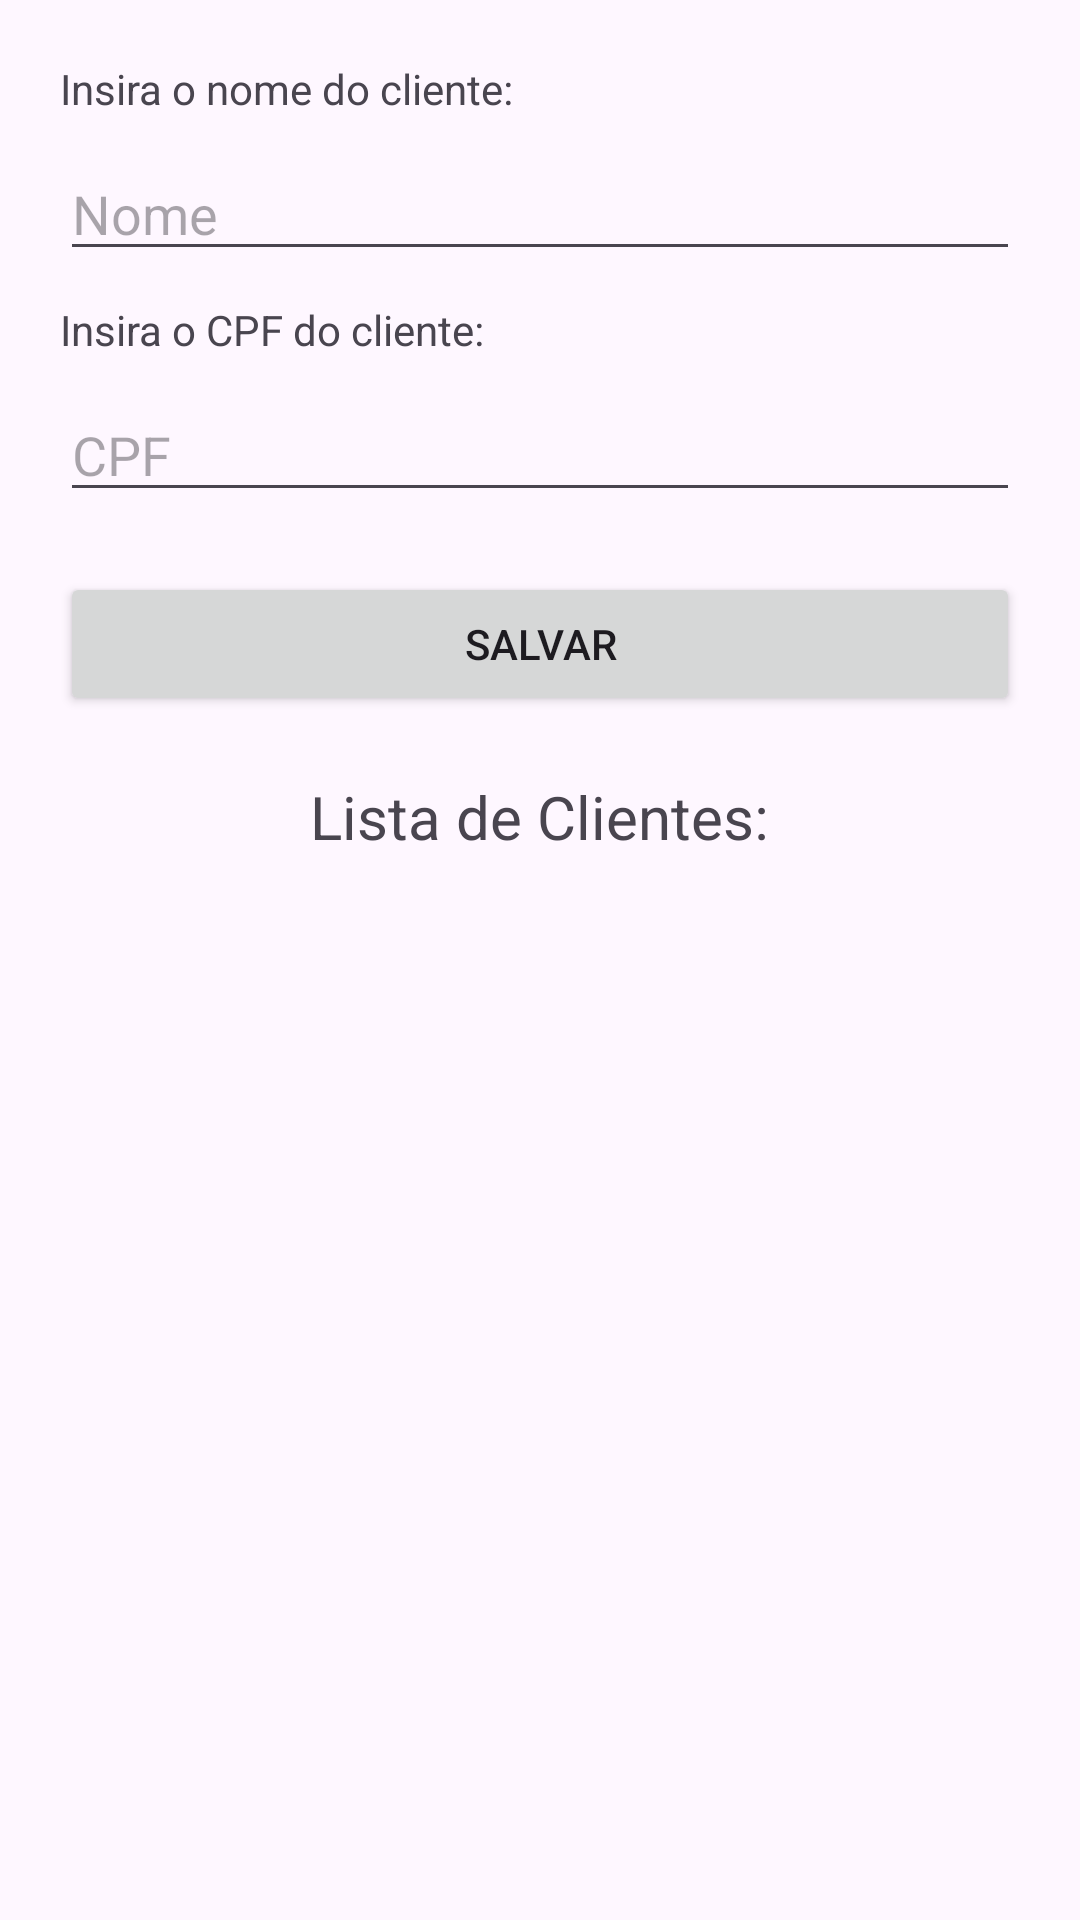

Reconstruct the res/layout file that produces this screen, plus the resources it refers to.
<!-- AndroidManifest.xml: application theme Theme.TrabalhoPrimeiroBimestre -->
<!-- res/layout/activity_cadastrar_cliente.xml -->
<?xml version="1.0" encoding="utf-8"?>
<LinearLayout xmlns:android="http://schemas.android.com/apk/res/android"
    xmlns:app="http://schemas.android.com/apk/res-auto"
    xmlns:tools="http://schemas.android.com/tools"
    android:layout_width="match_parent"
    android:layout_height="match_parent"
    tools:context=".activities.CadastrarClienteActivity"
    android:orientation="vertical"
    android:padding="20dp">

    <TextView
        android:layout_width="match_parent"
        android:layout_height="wrap_content"
        android:text="Insira o nome do cliente:"
        android:layout_marginBottom="10dp"/>

    <EditText
        android:layout_width="match_parent"
        android:layout_height="wrap_content"
        android:layout_marginBottom="10dp"
        android:id="@+id/etNomeCliente"
        android:hint="Nome"/>

    <TextView
        android:layout_width="match_parent"
        android:layout_height="wrap_content"
        android:text="Insira o CPF do cliente:"
        android:layout_marginBottom="10dp"/>

    <EditText
        android:layout_width="match_parent"
        android:layout_height="wrap_content"
        android:layout_marginBottom="20dp"
        android:id="@+id/etCpfCliente"
        android:inputType="number"
        android:hint="CPF"/>

    <Button
        android:layout_width="match_parent"
        android:layout_height="wrap_content"
        android:text="Salvar"
        android:layout_marginBottom="20dp"
        android:id="@+id/btSalvar"/>


    <TextView
        android:layout_width="wrap_content"
        android:layout_height="wrap_content"
        android:text="Lista de Clientes:"
        android:textSize="20sp"
        android:layout_marginBottom="20dp"
        android:layout_gravity="center"/>

    <ScrollView
        android:layout_width="match_parent"
        android:layout_height="match_parent">

        <LinearLayout
            android:layout_width="match_parent"
            android:layout_height="match_parent"
            android:orientation="vertical">

            <TextView
                android:id="@+id/tvClientes"
                android:layout_width="match_parent"
                android:layout_height="match_parent" />

        </LinearLayout>
    </ScrollView>




</LinearLayout>
<!-- resources referenced by this layout -->
<resources>
  <style name="Theme.TrabalhoPrimeiroBimestre" parent="Base.Theme.TrabalhoPrimeiroBimestre" />
  <style name="Base.Theme.TrabalhoPrimeiroBimestre" parent="Theme.Material3.DayNight.NoActionBar">
          
          
      </style>
</resources>
